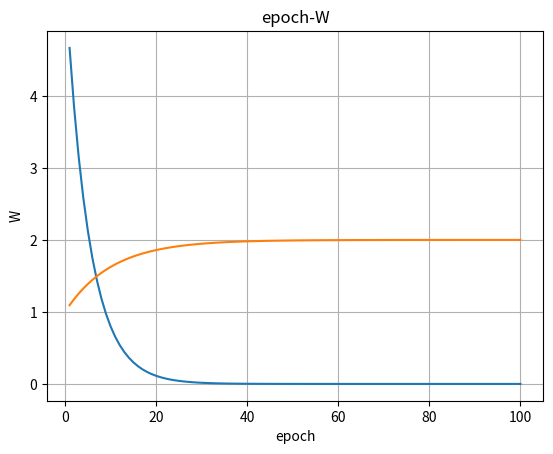

Write the Python code that produced this figure.
import numpy as np
import matplotlib.pyplot as plt

w = 1.0
vector = 0.01

x_data = [1.0, 2.0, 3.0]
y_data = [2.0, 4.0, 6.0]

w_list = []
mes_list = []
rounds = 100


def forward(x):
    return x * w


def cost(xs, ys):
    mes = 0
    for x, y in zip(xs, ys):
        y_pred = forward(x)
        mes += (y - y_pred) ** 2
    return mes / len(xs)


def gradient(xs, ys):
    grad = 0
    for x, y in zip(xs, ys):
        grad += 2 * x * (x * w - y)
    return grad / len(xs)


for epoch in range(rounds):
    cost_val = cost(x_data, y_data)
    grad_val = gradient(x_data, y_data)
    w -= vector * grad_val
    w_list.append(w)
    mes_list.append(cost_val)

epoch_list = np.arange(1, rounds + 1).tolist()
plt.plot(epoch_list, mes_list)
plt.xlabel('epoch')
plt.ylabel('Loss')
plt.title('epoch-Loss')
plt.grid(True)
plt.savefig('epoch-Loss.png')
plt.show()

plt.plot(epoch_list, w_list)
plt.xlabel('epoch')
plt.ylabel('W')
plt.title('epoch-W')
plt.grid(True)
plt.savefig('epoch-W.png')
plt.show()
